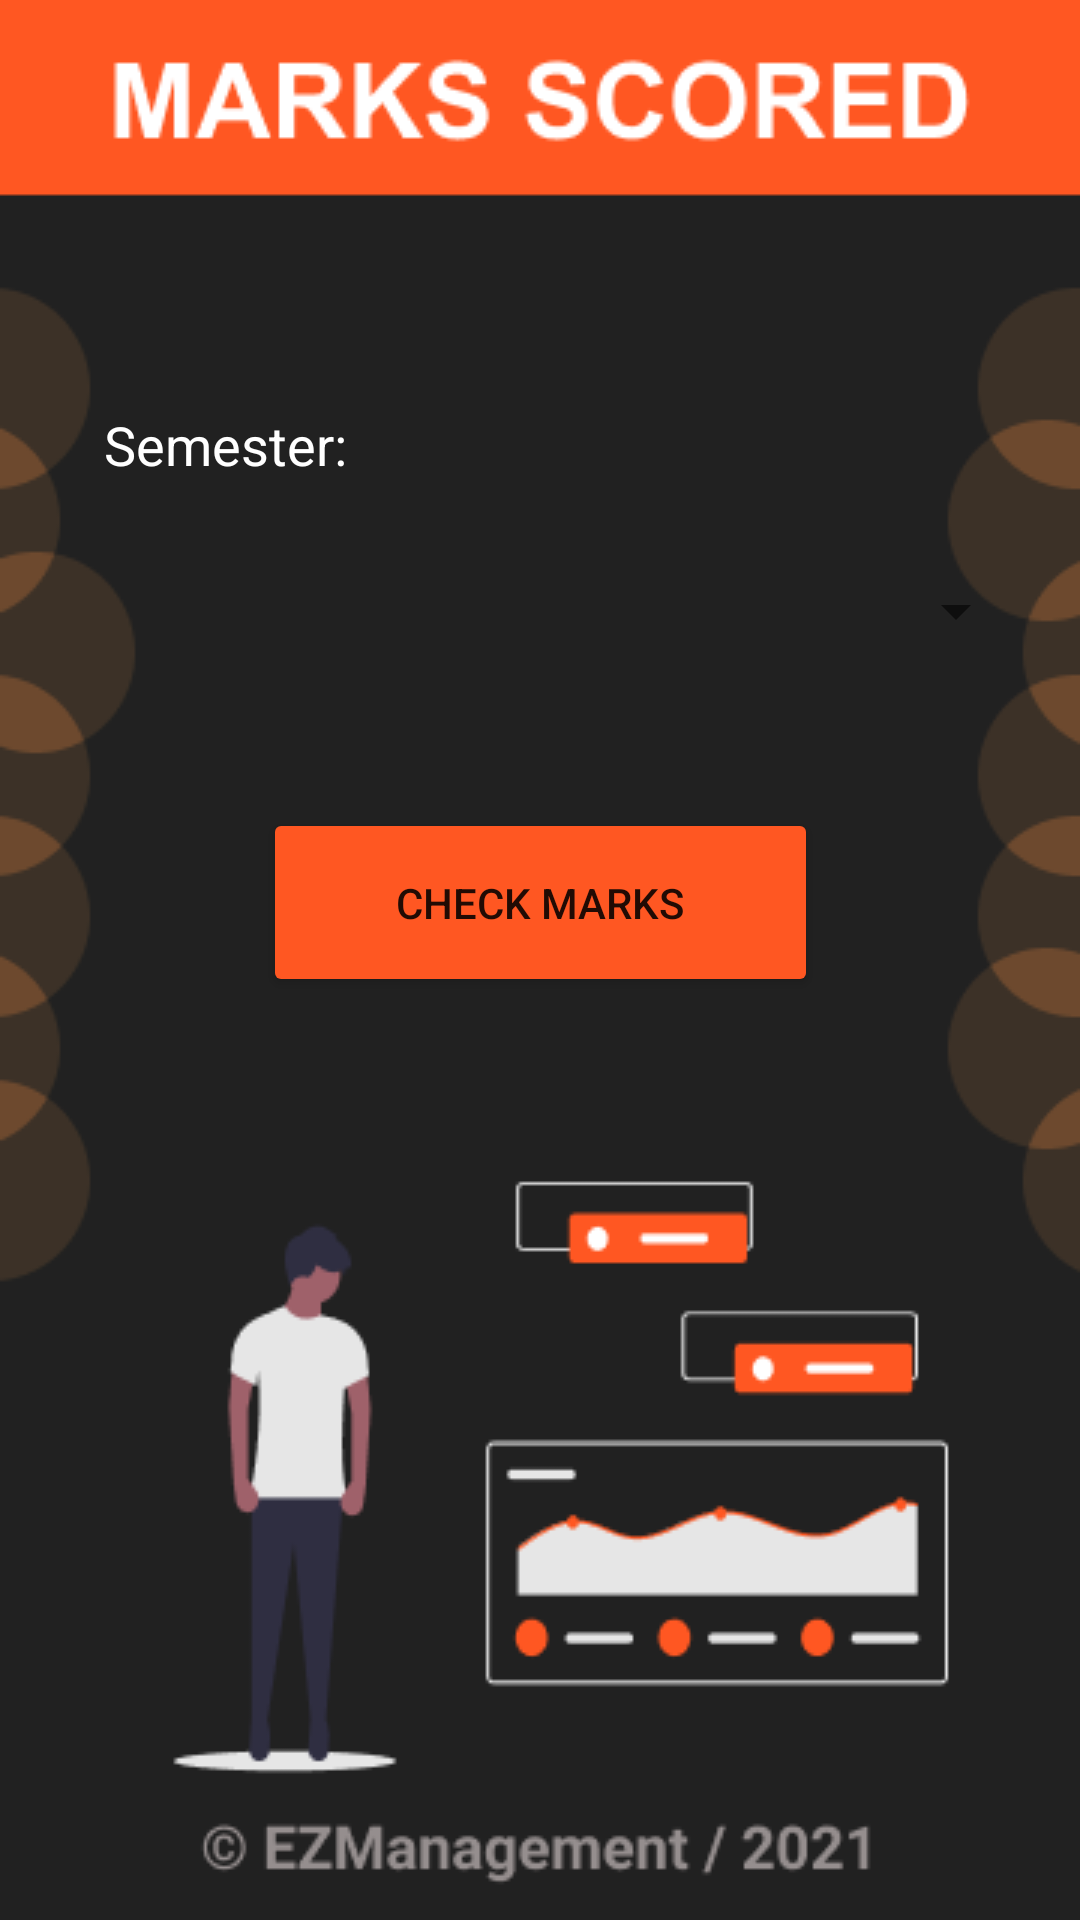

The Android layout XML behind this screen, and the referenced resources:
<!-- AndroidManifest.xml: application theme Theme.Ezmanagement -->
<!-- res/layout/activity_report_stu.xml -->
<?xml version="1.0" encoding="utf-8"?>
<androidx.constraintlayout.widget.ConstraintLayout xmlns:android="http://schemas.android.com/apk/res/android"
    xmlns:app="http://schemas.android.com/apk/res-auto"
    xmlns:tools="http://schemas.android.com/tools"
    android:layout_width="match_parent"
    android:layout_height="match_parent"
    tools:context=".report_stu"
    android:background="@drawable/stu_report">

    <TextView
        android:id="@+id/textView9"
        android:layout_width="149dp"
        android:layout_height="33dp"
        android:text="Semester:"
        android:textColor="#FFFFFF"
        android:textSize="18sp"
        app:layout_constraintBottom_toBottomOf="parent"
        app:layout_constraintEnd_toEndOf="parent"
        app:layout_constraintHorizontal_bias="0.164"
        app:layout_constraintStart_toStartOf="parent"
        app:layout_constraintTop_toTopOf="parent"
        app:layout_constraintVertical_bias="0.224" />

    <Spinner
        android:id="@+id/spinner_report_stu"
        android:layout_width="325dp"
        android:layout_height="38dp"
        app:layout_constraintBottom_toBottomOf="parent"
        app:layout_constraintEnd_toEndOf="parent"
        app:layout_constraintStart_toStartOf="parent"
        app:layout_constraintTop_toTopOf="parent"
        app:layout_constraintVertical_bias="0.307" />

    <Button
        android:id="@+id/marks_btn"
        android:layout_width="185dp"
        android:layout_height="63dp"
        android:text="Check Marks"
        app:backgroundTint="#FF5722"
        app:layout_constraintBottom_toBottomOf="parent"
        app:layout_constraintEnd_toEndOf="parent"
        app:layout_constraintStart_toStartOf="parent"
        app:layout_constraintTop_toTopOf="parent"
        app:layout_constraintVertical_bias="0.467" />

</androidx.constraintlayout.widget.ConstraintLayout>
<!-- resources referenced by this layout -->
<resources>
  <!-- drawable stu_report: png bitmap (drawable-v24, 21489 bytes) -->
  <style name="Theme.Ezmanagement" parent="Theme.MaterialComponents.DayNight.NoActionBar">
          
          <item name="colorPrimary">@color/purple_500</item>
          <item name="colorPrimaryVariant">@color/purple_700</item>
          <item name="colorOnPrimary">@color/white</item>
          
          <item name="colorSecondary">@color/teal_200</item>
          <item name="colorSecondaryVariant">@color/teal_700</item>
          <item name="colorOnSecondary">@color/black</item>
          
          <item name="android:statusBarColor" tools:targetApi="l">?attr/colorPrimaryVariant</item>
          
      </style>
  <!-- not gathered from this repository: default colours our renderer supplied (Android Studio template values) -->
  <color name="purple_500">#FF6200EE</color>
  <color name="purple_700">#FF3700B3</color>
  <color name="teal_200">#FF03DAC5</color>
  <color name="teal_700">#FF018786</color>
  <color name="black">#FF000000</color>
  <color name="white">#FFFFFFFF</color>
</resources>
